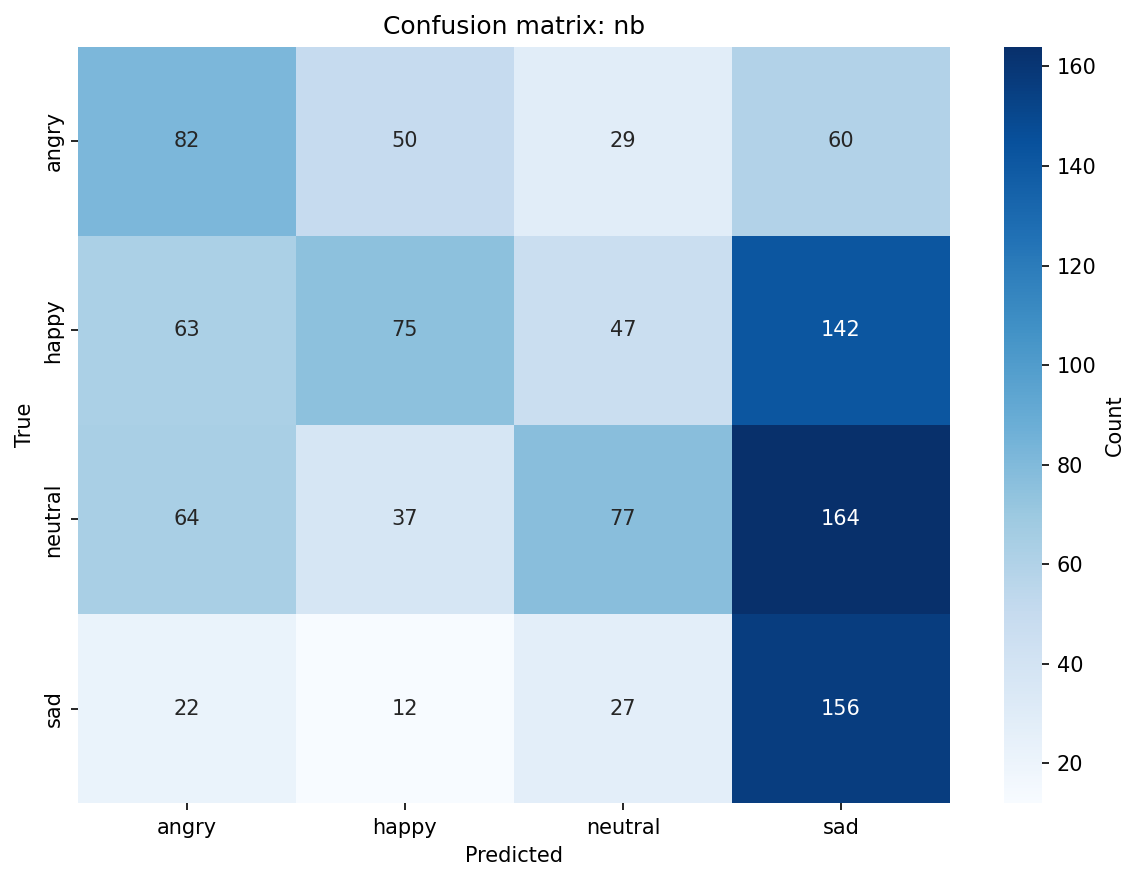

Source data for this figure (header and first rows):
, angry, happy, neutral, sad
angry, 82, 50, 29, 60
happy, 63, 75, 47, 142
neutral, 64, 37, 77, 164
sad, 22, 12, 27, 156
